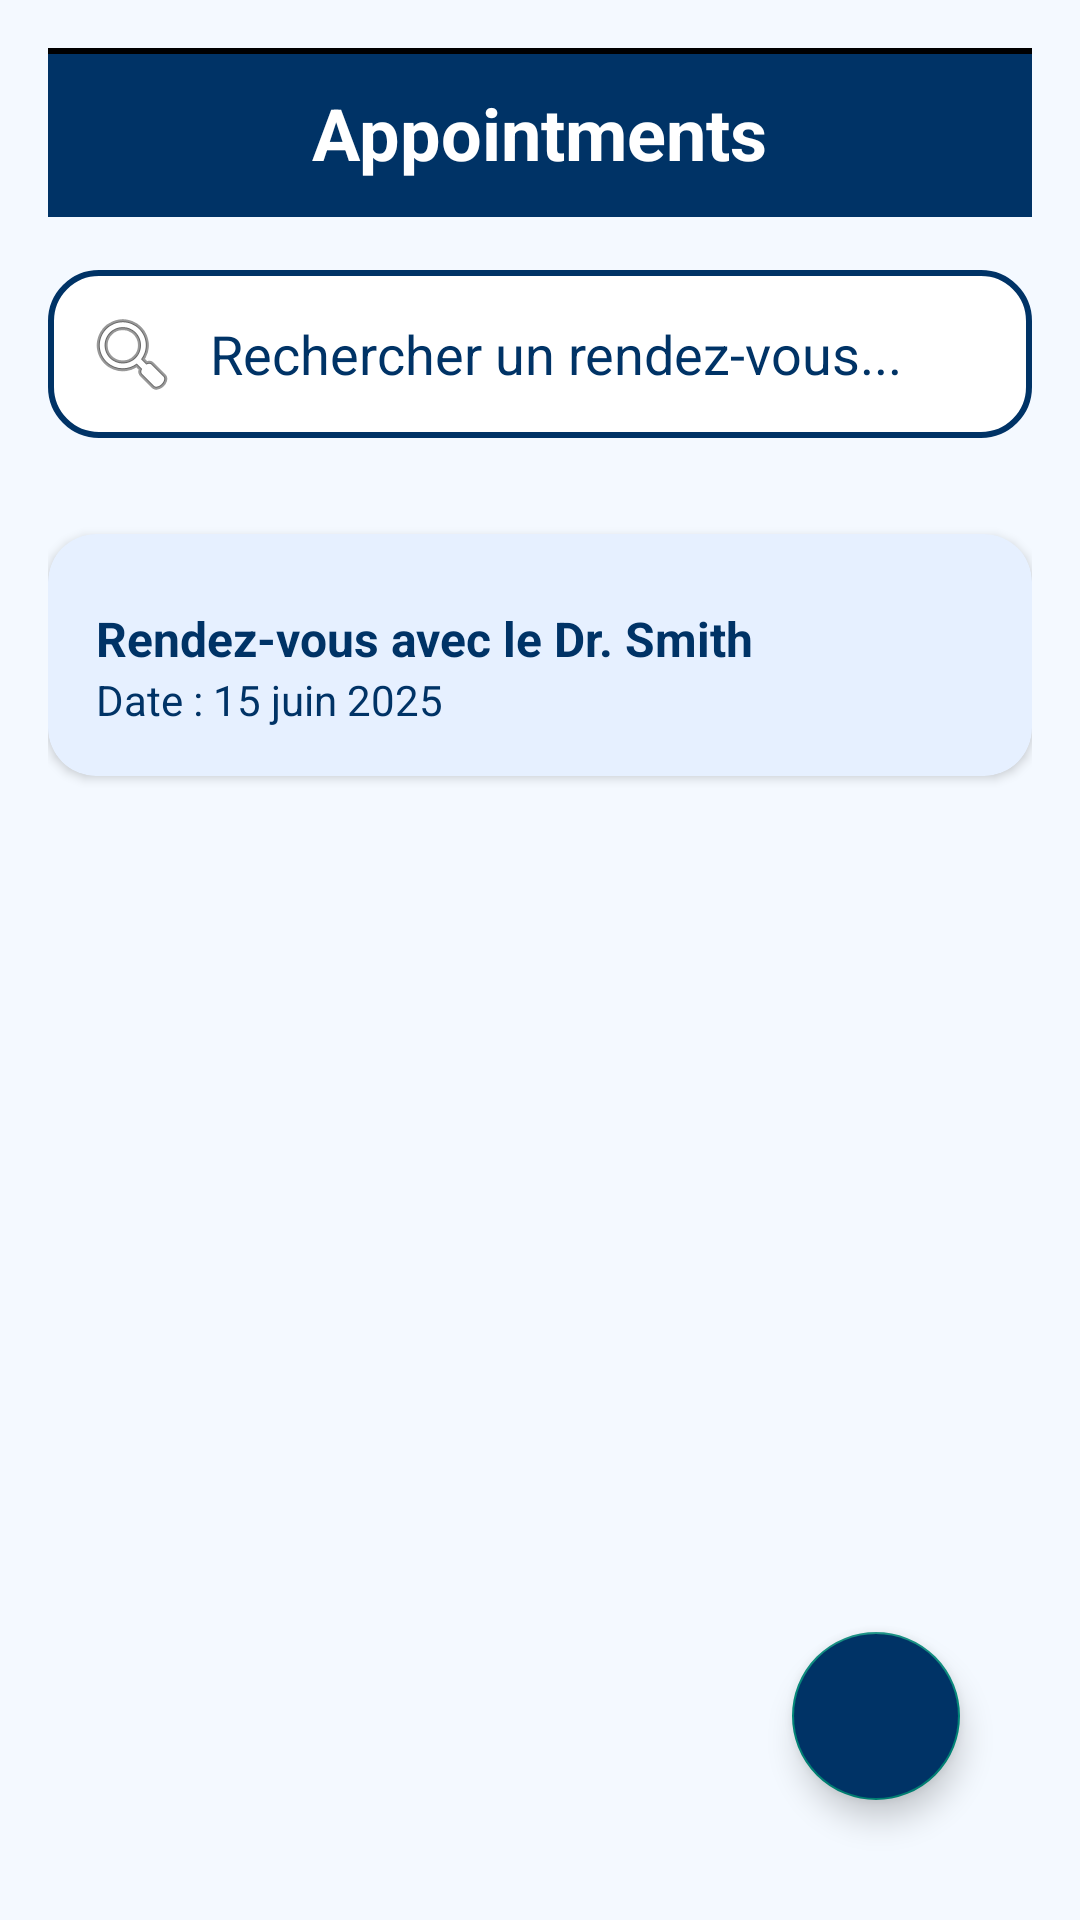

Here is an Android app screen rendered from its layout file. Give the layout XML and the strings, colors and styles it references.
<!-- AndroidManifest.xml: application theme Theme.MyApplication -->
<!-- res/layout/activity_appointments.xml -->
<?xml version="1.0" encoding="utf-8"?>
<androidx.constraintlayout.widget.ConstraintLayout
    xmlns:android="http://schemas.android.com/apk/res/android"
    xmlns:app="http://schemas.android.com/apk/res-auto"
    xmlns:tools="http://schemas.android.com/tools"
    android:layout_width="match_parent"
    android:layout_height="match_parent"
    android:background="#f4f9ff"
    android:padding="16dp"
    tools:context=".AppointmentsActivity">

    
    <LinearLayout
        android:layout_width="match_parent"
        android:layout_height="wrap_content"
        android:orientation="horizontal"
        android:background="#003366"
        android:padding="12dp"
        app:layout_constraintTop_toTopOf="parent"
        app:layout_constraintStart_toStartOf="parent"
        app:layout_constraintEnd_toEndOf="parent"
        android:gravity="center">

        <TextView
            android:id="@+id/topBar"
            android:layout_width="wrap_content"
            android:layout_height="wrap_content"
            android:text="Appointments"
            android:textSize="24sp"
            android:textStyle="bold"
            android:textColor="#ffffff"
            android:gravity="center" />
    </LinearLayout>

    
    <View
        android:id="@+id/separationLine"
        android:layout_width="0dp"
        android:layout_height="2dp"
        android:background="#000000"
        app:layout_constraintTop_toBottomOf="@id/topBar"
        app:layout_constraintStart_toStartOf="parent"
        app:layout_constraintEnd_toEndOf="parent"
        android:layout_marginTop="70dp"/>

    
    <EditText
        android:id="@+id/searchBar"
        android:layout_width="0dp"
        android:layout_height="wrap_content"
        android:hint="Rechercher un rendez-vous..."
        android:background="@drawable/rounded_edittext"
        android:textColorHint="#003366"
        android:textColor="#003366"
        android:padding="12dp"
        android:drawableStart="@android:drawable/ic_menu_search"
        android:drawablePadding="10dp"
        android:layout_marginTop="72dp"
        app:layout_constraintTop_toBottomOf="@id/separationLine"
        app:layout_constraintStart_toStartOf="parent"
        app:layout_constraintEnd_toEndOf="parent"
        android:layout_marginBottom="8dp"/>

    
    <androidx.cardview.widget.CardView
        android:layout_width="0dp"
        android:layout_height="wrap_content"
        android:layout_marginTop="32dp"
        android:elevation="6dp"
        app:layout_constraintTop_toBottomOf="@id/searchBar"
        app:layout_constraintStart_toStartOf="parent"
        app:layout_constraintEnd_toEndOf="parent"
        app:cardCornerRadius="16dp"
        app:cardBackgroundColor="#e6f0ff">

        <LinearLayout
            android:id="@+id/appointmentListContainer"
            android:layout_width="match_parent"
            android:layout_height="wrap_content"
            android:orientation="vertical"
            android:padding="16dp"
            android:layout_marginTop="8dp">

            
            <TextView
                android:layout_width="wrap_content"
                android:layout_height="wrap_content"
                android:text="Rendez-vous avec le Dr. Smith"
                android:textSize="16sp"
                android:textColor="#003366"
                android:textStyle="bold"/>

            <TextView
                android:layout_width="wrap_content"
                android:layout_height="wrap_content"
                android:text="Date : 15 juin 2025"
                android:textSize="14sp"
                android:textColor="#003366"/>
        </LinearLayout>
    </androidx.cardview.widget.CardView>

    
    <com.google.android.material.floatingactionbutton.FloatingActionButton
        android:id="@+id/fab_add_appointment"
        android:layout_width="wrap_content"
        android:layout_height="wrap_content"
        android:layout_margin="24dp"
        android:src="@drawable/plus"
        android:backgroundTint="#003366"
        android:tint="#ffffff"
        app:layout_constraintBottom_toBottomOf="parent"
        app:layout_constraintEnd_toEndOf="parent" />

</androidx.constraintlayout.widget.ConstraintLayout>
<!-- resources referenced by this layout -->
<resources>
  <!-- drawable rounded_edittext (drawable) -->
  <?xml version="1.0" encoding="utf-8"?>
  <shape xmlns:android="http://schemas.android.com/apk/res/android">
      <solid android:color="#ffffff" /> 
      <corners android:radius="16dp" /> 
      <stroke android:color="#003366" android:width="2dp" /> 
  </shape>
  <style name="Theme.MyApplication" parent="Base.Theme.MyApplication" />
  <style name="Base.Theme.MyApplication" parent="Theme.AppCompat.Light.NoActionBar">
          
      </style>
</resources>
